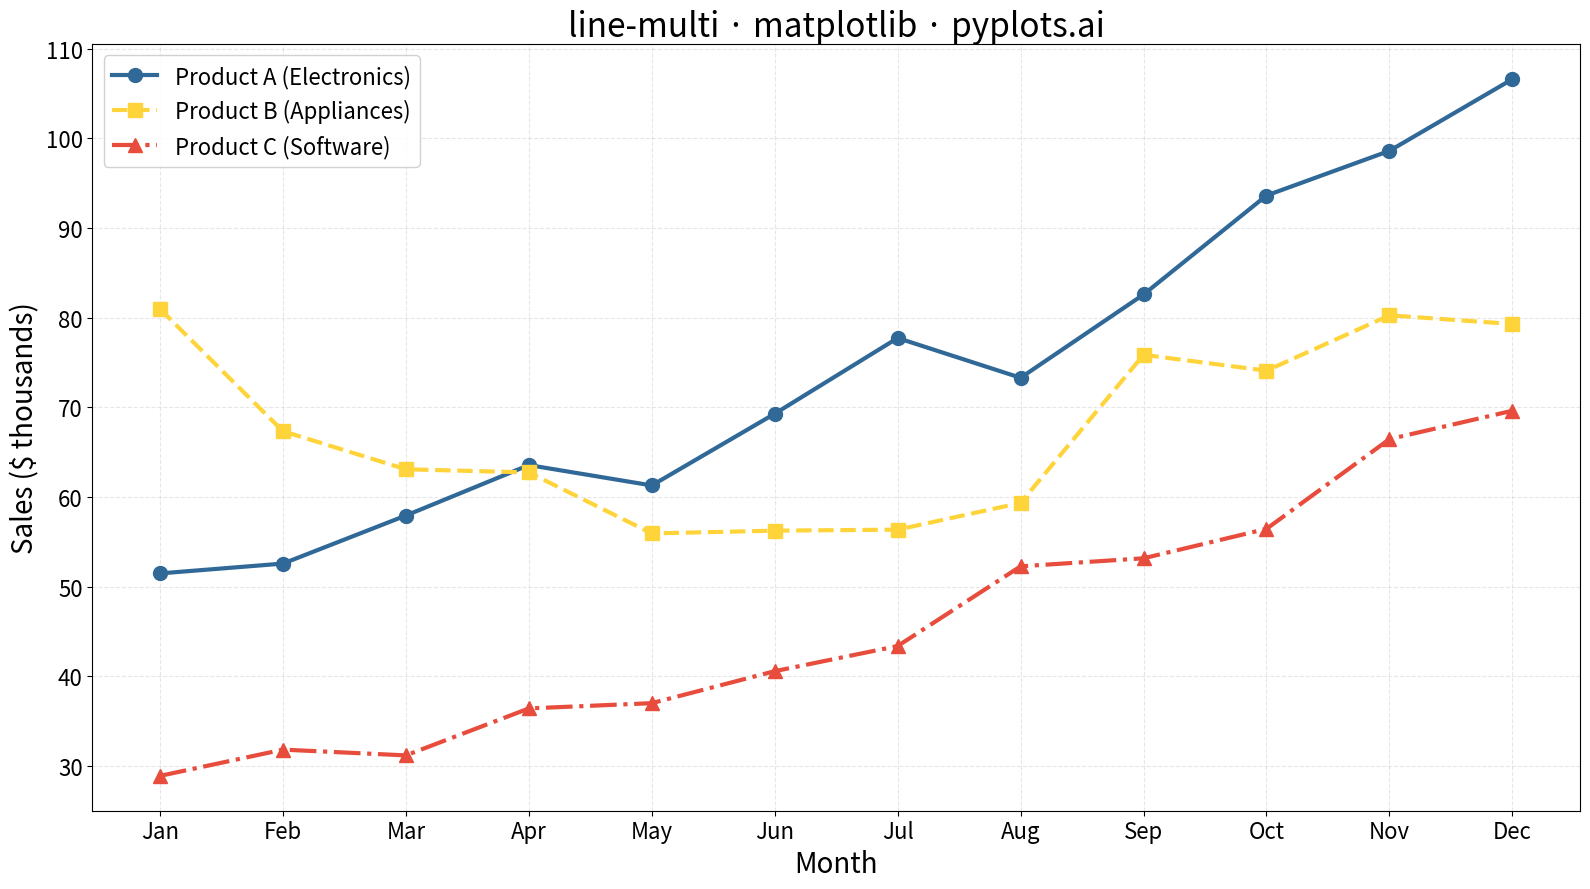

The script that saved this image:
"""pyplots.ai
line-multi: Multi-Line Comparison Plot
Library: matplotlib | Python 3.13
Quality: pending | Created: 2025-12-24
"""

import matplotlib.pyplot as plt
import numpy as np


# Data: Monthly sales (in thousands) for 3 product lines over 12 months
np.random.seed(42)
months = np.arange(1, 13)
month_labels = ["Jan", "Feb", "Mar", "Apr", "May", "Jun", "Jul", "Aug", "Sep", "Oct", "Nov", "Dec"]

# Product A: Steady growth with seasonal bump in Q4
product_a = 50 + np.arange(12) * 3 + np.array([0, 0, 0, 0, 0, 5, 5, 0, 10, 15, 20, 25])
product_a = product_a + np.random.randn(12) * 3

# Product B: Strong start, mid-year dip, recovery
product_b = 80 + np.array([0, -5, -10, -15, -20, -25, -20, -15, -10, -5, 0, 5])
product_b = product_b + np.random.randn(12) * 4

# Product C: New product launch, exponential growth
product_c = 20 + np.exp(np.arange(12) * 0.15) * 10
product_c = product_c + np.random.randn(12) * 2

# Create plot
fig, ax = plt.subplots(figsize=(16, 9))

# Plot each series with distinct colors and markers
ax.plot(
    months,
    product_a,
    color="#306998",
    linewidth=3,
    marker="o",
    markersize=10,
    label="Product A (Electronics)",
    linestyle="-",
)
ax.plot(
    months,
    product_b,
    color="#FFD43B",
    linewidth=3,
    marker="s",
    markersize=10,
    label="Product B (Appliances)",
    linestyle="--",
)
ax.plot(
    months,
    product_c,
    color="#E74C3C",
    linewidth=3,
    marker="^",
    markersize=10,
    label="Product C (Software)",
    linestyle="-.",
)

# Labels and styling
ax.set_xlabel("Month", fontsize=20)
ax.set_ylabel("Sales ($ thousands)", fontsize=20)
ax.set_title("line-multi · matplotlib · pyplots.ai", fontsize=24)
ax.tick_params(axis="both", labelsize=16)

# Set x-axis ticks to show month labels
ax.set_xticks(months)
ax.set_xticklabels(month_labels)

# Grid and legend
ax.grid(True, alpha=0.3, linestyle="--")
ax.legend(fontsize=16, loc="upper left", framealpha=0.9)

plt.tight_layout()
plt.savefig("plot.png", dpi=300, bbox_inches="tight")
